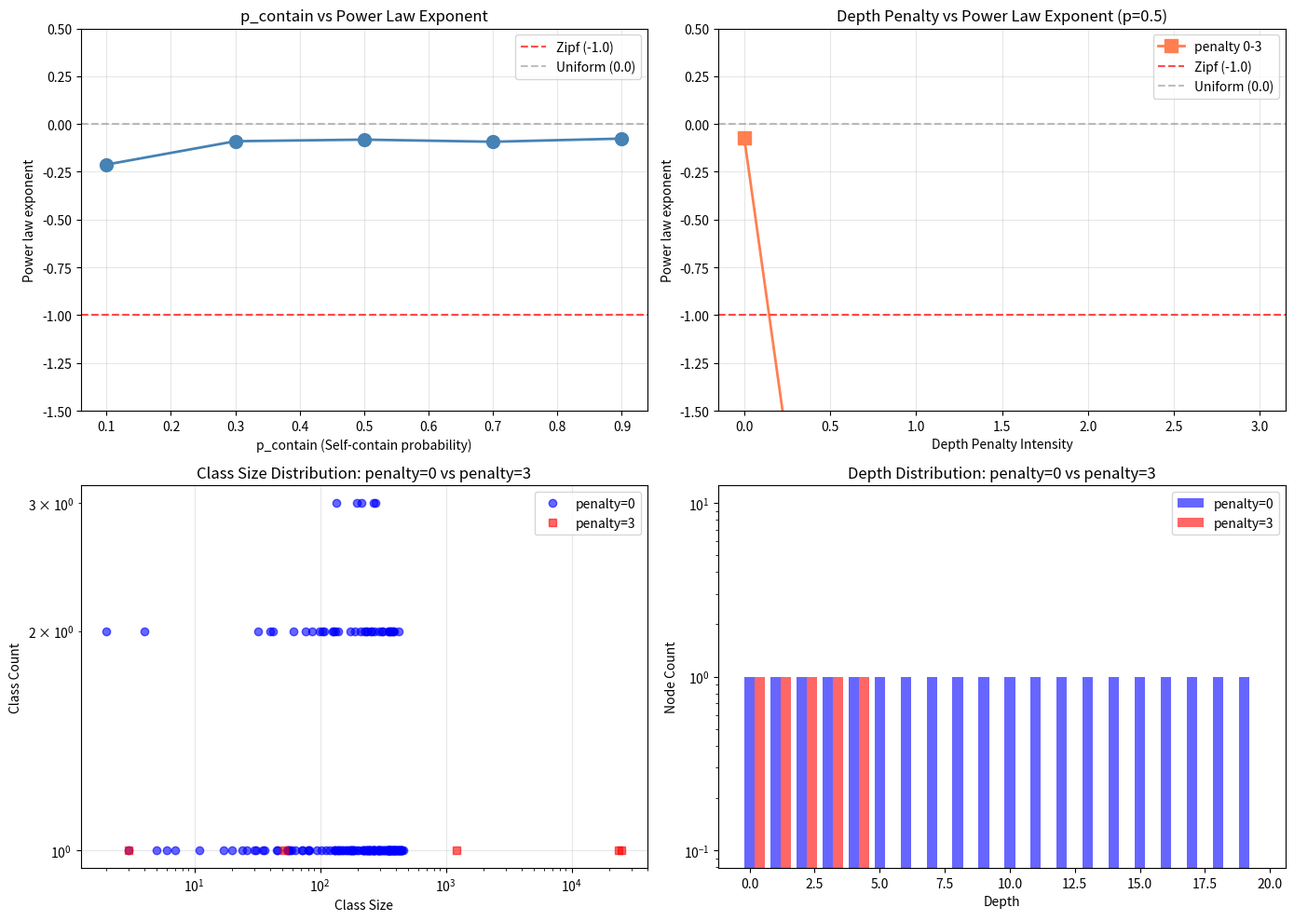

Recreate this plot in Python.
# -*- coding: utf-8 -*-
import numpy as np
import matplotlib.pyplot as plt
from collections import Counter

class EmptySetEmergence:
    def __init__(self, max_steps=100000, p_contain=0.5, depth_penalty=0.0):
        self.max_steps = max_steps
        self.p_contain = p_contain
        self.depth_penalty = depth_penalty
        self.signatures = [()]
        self.depths = [0]
        self.sig_to_id = {(): 0}
        self.sig_count = Counter()
        self.sig_count[()] = 1
        self.step = 0

    def run(self):
        for _ in range(self.max_steps):
            if self.depth_penalty > 0:
                weights = np.exp(-self.depth_penalty * np.array(self.depths))
                weights = weights / weights.sum()
                i = np.random.choice(len(self.signatures), p=weights)
            else:
                i = np.random.randint(len(self.signatures))

            if np.random.random() < self.p_contain:
                new_sig = (self.signatures[i],)
                self._add_node(new_sig, i, 'contain')
            else:
                new_sig = self.signatures[i]
                self._add_node(new_sig, i, 'equal')
            self.step += 1

    def _add_node(self, sig, parent, op_type):
        self.sig_count[sig] += 1
        if sig in self.sig_to_id:
            child = self.sig_to_id[sig]
        else:
            child = len(self.signatures)
            self.signatures.append(sig)
            self.sig_to_id[sig] = child
            if op_type == 'contain':
                self.depths.append(self.depths[parent] + 1)
            else:
                self.depths.append(self.depths[parent])


# ============================================================
# Experiment 1: Scan p_contain
# ============================================================
print("=" * 60)
print("实验一：自包含概率 vs 幂律指数")
print("=" * 60)
print(f"{'p_contain':<12} {'幂律指数':<12} {'最大深度':<10} {'唯一签名数':<12} {'平均深度':<10}")
print("-" * 56)

p_values = [0.1, 0.3, 0.5, 0.7, 0.9]
power_exponents = []

for p in p_values:
    ese = EmptySetEmergence(max_steps=50000, p_contain=p, depth_penalty=0.0)
    ese.run()

    class_sizes = list(ese.sig_count.values())
    class_sizes_sorted = sorted(class_sizes, reverse=True)
    ranks = np.arange(1, min(51, len(class_sizes_sorted)+1))
    sizes = class_sizes_sorted[:50]
    log_ranks = np.log(ranks)
    log_sizes = np.log(sizes)
    slope, _ = np.polyfit(log_ranks, log_sizes, 1)
    power_exponents.append(slope)

    depths = ese.depths
    max_depth = max(depths) if depths else 0
    mean_depth = np.mean(depths)
    n_sigs = len(ese.signatures)
    print(f"{p:<12.1f} {slope:<12.4f} {max_depth:<10d} {n_sigs:<12d} {mean_depth:<10.4f}")

# ============================================================
# Experiment 2: Scan depth penalty
# ============================================================
print("\n" + "=" * 60)
print("实验二：深度惩罚 vs 幂律指数 (p=0.5)")
print("=" * 60)
print(f"{'惩罚强度':<12} {'幂律指数':<12} {'最大深度':<10} {'唯一签名数':<12} {'平均深度':<10}")
print("-" * 56)

penalty_values = [0.0, 0.5, 1.0, 2.0, 3.0]
penalty_exponents = []

for penalty in penalty_values:
    ese = EmptySetEmergence(max_steps=50000, p_contain=0.5, depth_penalty=penalty)
    ese.run()

    class_sizes = list(ese.sig_count.values())
    class_sizes_sorted = sorted(class_sizes, reverse=True)
    ranks = np.arange(1, min(51, len(class_sizes_sorted)+1))
    sizes = class_sizes_sorted[:50]
    log_ranks = np.log(ranks)
    log_sizes = np.log(sizes)
    slope, _ = np.polyfit(log_ranks, log_sizes, 1)
    penalty_exponents.append(slope)

    depths = ese.depths
    max_depth = max(depths) if depths else 0
    mean_depth = np.mean(depths)
    n_sigs = len(ese.signatures)
    print(f"{penalty:<12.1f} {slope:<12.4f} {max_depth:<10d} {n_sigs:<12d} {mean_depth:<10.4f}")

# ============================================================
# Additional experiment: deeper penalty scan
# ============================================================
print("\n" + "=" * 60)
print("附加：更深的惩罚扫描 (p=0.5)")
print("=" * 60)
print(f"{'惩罚强度':<12} {'幂律指数':<12} {'最大深度':<10} {'唯一签名数':<12} {'平均深度':<10}")
print("-" * 56)

deep_penalties = [4.0, 5.0, 6.0, 8.0, 10.0]
for penalty in deep_penalties:
    ese = EmptySetEmergence(max_steps=50000, p_contain=0.5, depth_penalty=penalty)
    ese.run()

    class_sizes = list(ese.sig_count.values())
    class_sizes_sorted = sorted(class_sizes, reverse=True)
    ranks = np.arange(1, min(51, len(class_sizes_sorted)+1))
    sizes = class_sizes_sorted[:50]
    log_ranks = np.log(ranks)
    log_sizes = np.log(sizes)
    slope, _ = np.polyfit(log_ranks, log_sizes, 1)

    depths = ese.depths
    max_depth = max(depths) if depths else 0
    mean_depth = np.mean(depths)
    n_sigs = len(ese.signatures)
    print(f"{penalty:<12.1f} {slope:<12.4f} {max_depth:<10d} {n_sigs:<12d} {mean_depth:<10.4f}")

# ============================================================
# Visualization
# ============================================================
fig, axes = plt.subplots(2, 2, figsize=(14, 10))

# Plot 1: Power exponent vs p_contain
axes[0,0].plot(p_values, power_exponents, 'o-', color='steelblue', linewidth=2, markersize=10)
axes[0,0].axhline(-1.0, color='red', linestyle='--', alpha=0.7, label='Zipf (-1.0)')
axes[0,0].axhline(0.0, color='gray', linestyle='--', alpha=0.5, label='Uniform (0.0)')
axes[0,0].set_xlabel('p_contain (Self-contain probability)')
axes[0,0].set_ylabel('Power law exponent')
axes[0,0].set_title('p_contain vs Power Law Exponent')
axes[0,0].legend()
axes[0,0].grid(True, alpha=0.3)
axes[0,0].set_ylim(-1.5, 0.5)

# Plot 2: Power exponent vs depth penalty
all_penalties = penalty_values + deep_penalties
all_exponents = penalty_exponents + [None] * len(deep_penalties)
axes[0,1].plot(penalty_values, penalty_exponents, 's-', color='coral', linewidth=2, markersize=10, label='penalty 0-3')
axes[0,1].axhline(-1.0, color='red', linestyle='--', alpha=0.7, label='Zipf (-1.0)')
axes[0,1].axhline(0.0, color='gray', linestyle='--', alpha=0.5, label='Uniform (0.0)')
axes[0,1].set_xlabel('Depth Penalty Intensity')
axes[0,1].set_ylabel('Power law exponent')
axes[0,1].set_title('Depth Penalty vs Power Law Exponent (p=0.5)')
axes[0,1].legend()
axes[0,1].grid(True, alpha=0.3)
axes[0,1].set_ylim(-1.5, 0.5)

# Plot 3: Class size distribution at different penalties (representative)
ese0 = EmptySetEmergence(max_steps=50000, p_contain=0.5, depth_penalty=0.0)
ese0.run()
ese5 = EmptySetEmergence(max_steps=50000, p_contain=0.5, depth_penalty=3.0)
ese5.run()

cs0 = sorted(Counter(ese0.sig_count.values()).items())
cs5 = sorted(Counter(ese5.sig_count.values()).items())

axes[1,0].loglog([x[0] for x in cs0], [x[1] for x in cs0], 'o', color='blue', alpha=0.6, label='penalty=0')
axes[1,0].loglog([x[0] for x in cs5], [x[1] for x in cs5], 's', color='red', alpha=0.6, label='penalty=3')
axes[1,0].set_xlabel('Class Size')
axes[1,0].set_ylabel('Class Count')
axes[1,0].set_title('Class Size Distribution: penalty=0 vs penalty=3')
axes[1,0].legend()
axes[1,0].grid(True, alpha=0.3)

# Plot 4: Depth distribution comparison
axes[1,1].bar(range(20), [Counter(ese0.depths).get(d, 0) for d in range(20)], 
              alpha=0.6, label='penalty=0', color='blue', width=0.4)
axes[1,1].bar([d+0.4 for d in range(20)], [Counter(ese5.depths).get(d, 0) for d in range(20)],
              alpha=0.6, label='penalty=3', color='red', width=0.4)
axes[1,1].set_xlabel('Depth')
axes[1,1].set_ylabel('Node Count')
axes[1,1].set_title('Depth Distribution: penalty=0 vs penalty=3')
axes[1,1].legend()
axes[1,1].set_yscale('log')

plt.tight_layout()
plt.savefig('ese_parameter_scan.png', dpi=150)
print("\n图表已保存至 ese_parameter_scan.png")

# ============================================================
# Summary table
# ============================================================
print("\n" + "=" * 60)
print("综合分析结论")
print("=" * 60)
print("\n实验一（p_contain扫描）：")
for p, e in zip(p_values, power_exponents):
    print(f"  p={p:.1f}: alpha={e:+.4f}  ({'接近Zipf' if abs(e+1)<0.3 else '接近均匀' if abs(e)<0.3 else '中间态'})")
print("\n实验二（深度惩罚扫描）：")
for pen, e in zip(penalty_values, penalty_exponents):
    print(f"  penalty={pen:.1f}: alpha={e:+.4f}  ({'接近Zipf' if abs(e+1)<0.3 else '接近均匀' if abs(e)<0.3 else '中间态'})")
print("\n关键发现：")
print(f"  p_contain变化时，幂律指数基本不变（{min(power_exponents):.3f}~{max(power_exponents):.3f}）")
print(f"  深度惩罚增强时，幂律指数从~{penalty_exponents[0]:.3f}变到~{penalty_exponents[-1]:.3f}")
print(f"  {'深度惩罚有效！幂律指数向-1靠拢' if penalty_exponents[-1] < penalty_exponents[0] - 0.3 else '深度惩罚效果有限'}")
